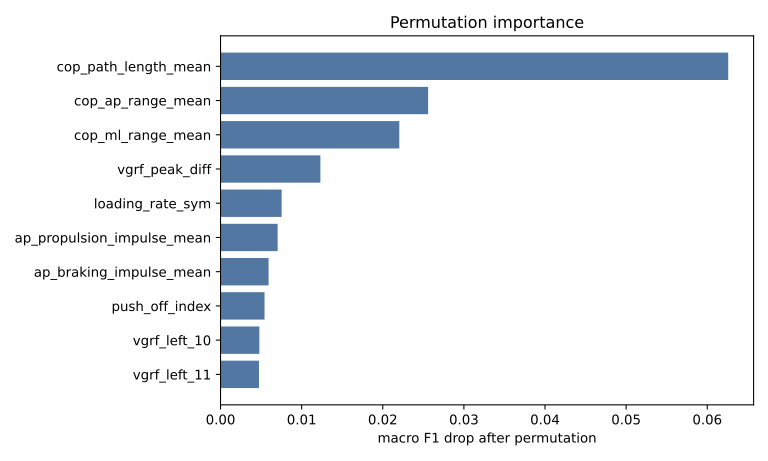

Values plotted in this chart, from the file beside it:
feature, importance_mean, importance_std
cop_path_length_mean, 0.06258, 0.005382
cop_ap_range_mean, 0.02559, 0.002586
cop_ml_range_mean, 0.02204, 0.001274
vgrf_peak_diff, 0.01231, 0.001887
loading_rate_sym, 0.007534, 0.002185
ap_propulsion_impulse_mean, 0.007038, 0.002231
ap_braking_impulse_mean, 0.005924, 0.0009192
push_off_index, 0.005425, 0.00134
vgrf_left_10, 0.004784, 0.0009382
vgrf_left_11, 0.004738, 0.0008548
vgrf_right_8, 0.004645, 0.0005176
vgrf_right_11, 0.004637, 0.0007586
vgrf_right_9, 0.004594, 0.0009816
vgrf_left_17, 0.004552, 0.0008858
vgrf_right_7, 0.004451, 0.0006287
vgrf_left_12, 0.004402, 0.0007427
vgrf_left_8, 0.00415, 0.0007289
vgrf_right_13, 0.004102, 0.0007348
vgrf_left_9, 0.004058, 0.0005476
vgrf_left_13, 0.004006, 0.0007503
vgrf_right_10, 0.003862, 0.0006983
vgrf_left_14, 0.003766, 0.0007167
vgrf_right_12, 0.003762, 0.0006538
vgrf_left_19, 0.003668, 0.0008332
vgrf_right_6, 0.003663, 0.000437
vgrf_left_82, 0.003573, 0.0006476
ap_propulsion_impulse_sym, 0.003563, 0.0005862
vgrf_right_14, 0.003468, 0.0006795
vgrf_peak_mean, 0.003429, 0.0008013
vgrf_right_83, 0.003428, 0.0005575
vgrf_left_79, 0.003424, 0.0006347
vgrf_right_15, 0.003422, 0.0004923
vgrf_left_7, 0.003414, 0.0005117
vgrf_left_16, 0.003381, 0.0009338
vgrf_right_79, 0.003374, 0.0007523
loading_rate_max, 0.003355, 0.0009438
vgrf_left_18, 0.00328, 0.0005704
vgrf_left_20, 0.003278, 0.0005015
vgrf_right_84, 0.003278, 0.0005264
vgrf_right_5, 0.003227, 0.0004766
vgrf_left_15, 0.003225, 0.0006807
vgrf_right_80, 0.003182, 0.000439
vgrf_left_83, 0.003134, 0.0004727
vgrf_left_85, 0.003134, 0.0009698
vgrf_left_91, 0.003128, 0.0003229
vgrf_right_16, 0.003083, 0.0005482
vgrf_left_23, 0.003078, 0.000334
vgrf_left_81, 0.003034, 0.0005742
vgrf_left_78, 0.00303, 0.0003631
vgrf_right_78, 0.002934, 0.0002662
vgrf_left_84, 0.002842, 0.0009846
vgrf_right_82, 0.00284, 0.0006465
vgrf_right_85, 0.002837, 0.0006084
vgrf_left_21, 0.002835, 0.0007023
vgrf_left_80, 0.002788, 0.000886
vgrf_right_77, 0.00274, 0.0007153
vgrf_right_86, 0.00274, 0.0003624
vgrf_left_90, 0.002737, 0.0006058
vgrf_left_86, 0.002694, 0.0003114
vgrf_left_88, 0.002693, 0.0005354
... 158 more rows
